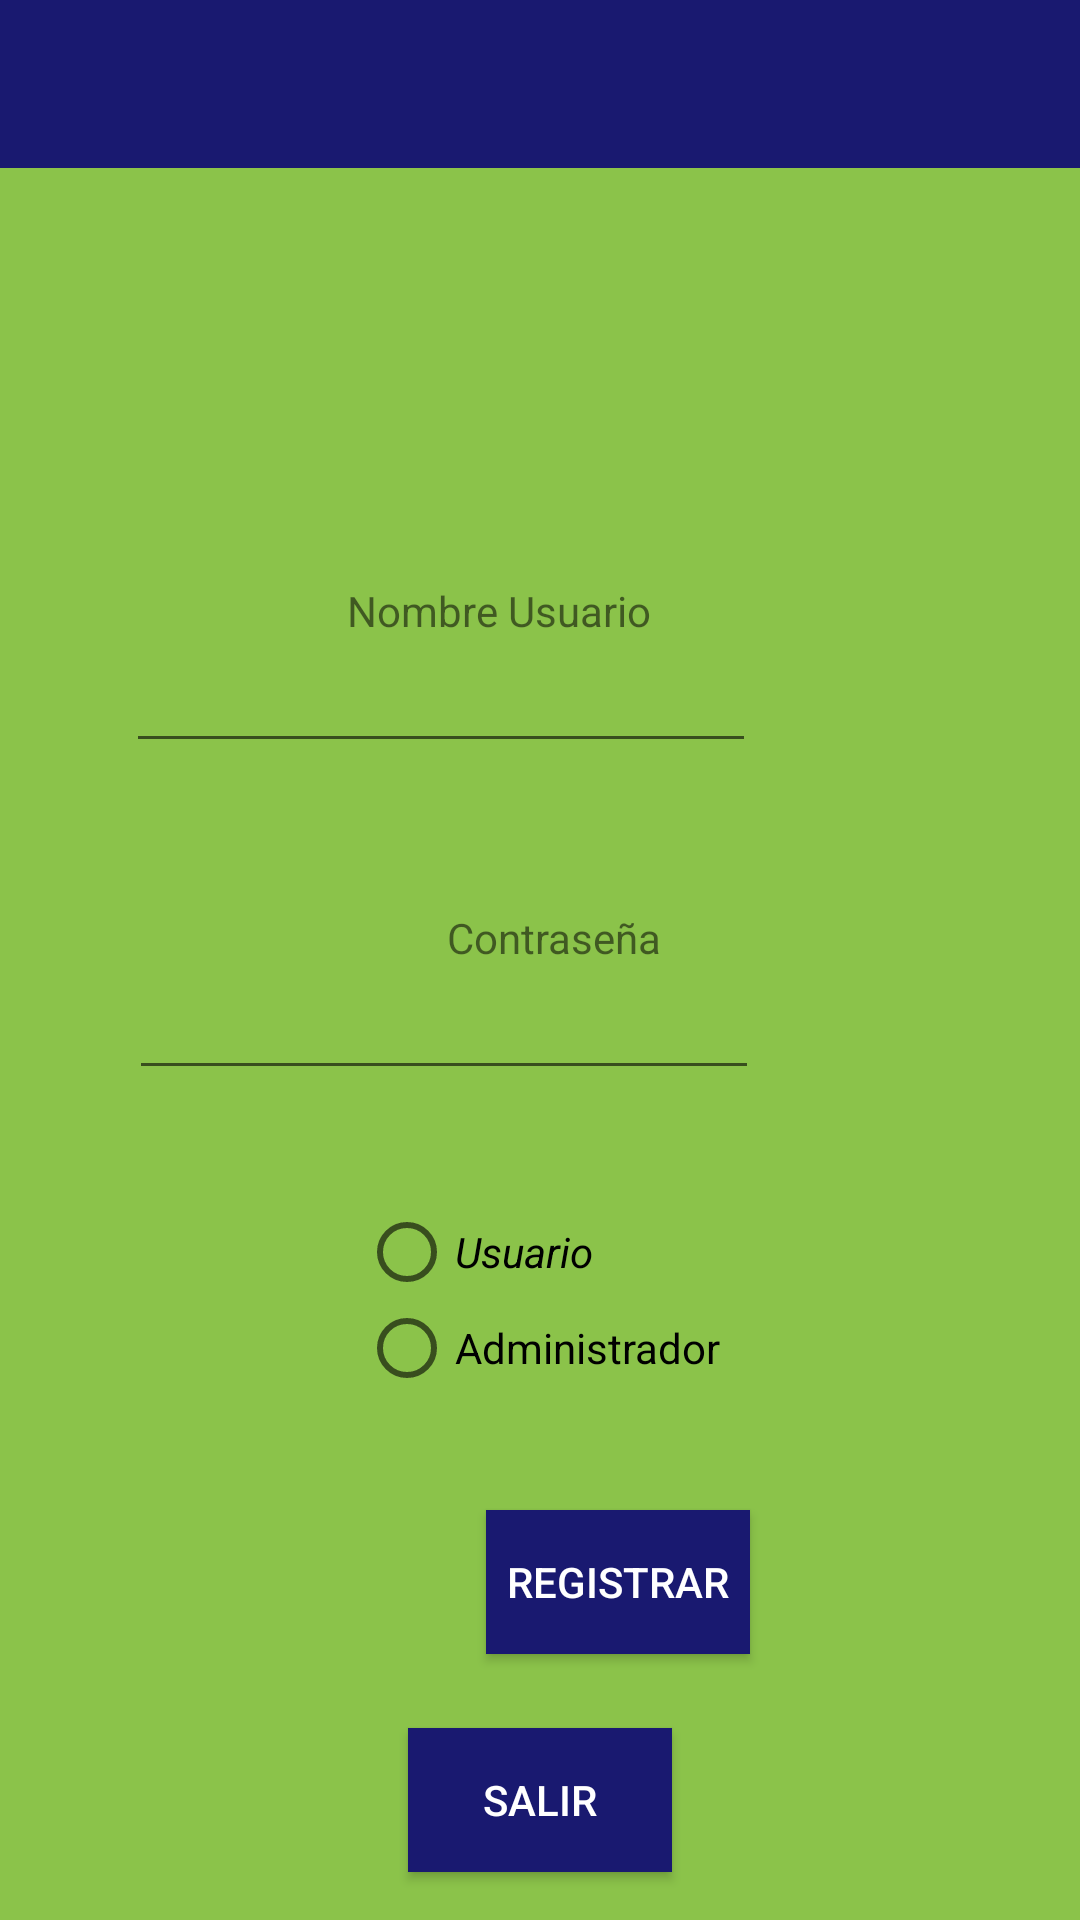

Here is an Android app screen rendered from its layout file. Give the layout XML and the strings, colors and styles it references.
<!-- AndroidManifest.xml: application theme AppTheme -->
<!-- res/layout/activity_crear_usuario.xml -->
<?xml version="1.0" encoding="utf-8"?>
<androidx.constraintlayout.widget.ConstraintLayout xmlns:android="http://schemas.android.com/apk/res/android"
    xmlns:app="http://schemas.android.com/apk/res-auto"
    xmlns:tools="http://schemas.android.com/tools"
    android:layout_width="match_parent"
    android:layout_height="match_parent"
    android:background="#8BC34A"
    tools:context=".CrearUsuario">

    <include
        android:id="@+id/toolbar"
        layout="@layout/toolbar"></include>

    <TextView
        android:id="@+id/textView4"
        android:layout_width="wrap_content"
        android:layout_height="wrap_content"
        android:layout_marginStart="177dp"
        android:layout_marginTop="138dp"
        android:layout_marginEnd="177dp"
        android:text="@string/nombre_usuario"
        app:layout_constraintEnd_toEndOf="parent"
        app:layout_constraintHorizontal_bias="0.644"
        app:layout_constraintStart_toStartOf="parent"
        app:layout_constraintTop_toBottomOf="@+id/toolbar" />

    <Button
        android:id="@+id/editar"
        android:layout_width="wrap_content"
        android:layout_height="wrap_content"
        android:layout_marginStart="162dp"
        android:layout_marginEnd="162dp"
        android:background="#191970"
        android:onClick="insertar"
        android:text="@string/registrar"
        android:textColor="@android:color/white"
        app:layout_constraintBottom_toBottomOf="parent"
        app:layout_constraintEnd_toEndOf="parent"
        app:layout_constraintHorizontal_bias="0.0"
        app:layout_constraintStart_toStartOf="parent"
        app:layout_constraintTop_toTopOf="parent"
        app:layout_constraintVertical_bias="0.85" />

    <TextView
        android:id="@+id/textView6"
        android:layout_width="wrap_content"
        android:layout_height="wrap_content"
        android:layout_marginStart="175dp"
        android:layout_marginEnd="179dp"
        android:text="@string/contrase_a"
        app:layout_constraintBottom_toTopOf="@+id/password"
        app:layout_constraintEnd_toEndOf="parent"
        app:layout_constraintHorizontal_bias="0.4"
        app:layout_constraintStart_toStartOf="parent"
        app:layout_constraintTop_toTopOf="parent"
        app:layout_constraintVertical_bias="1.0" />

    <EditText
        android:id="@+id/usuarioA"
        android:layout_width="wrap_content"
        android:layout_height="wrap_content"
        android:layout_marginStart="94dp"
        android:layout_marginEnd="108dp"
        android:ems="10"
        android:importantForAutofill="no"
        android:inputType="textPersonName"
        app:layout_constraintBottom_toTopOf="@+id/textView6"
        app:layout_constraintEnd_toEndOf="parent"
        app:layout_constraintHorizontal_bias="1.0"
        app:layout_constraintStart_toStartOf="parent"
        app:layout_constraintTop_toBottomOf="@+id/textView4"
        app:layout_constraintVertical_bias="0.0" />

    <EditText
        android:id="@+id/password"
        android:layout_width="wrap_content"
        android:layout_height="wrap_content"
        android:layout_marginStart="95dp"
        android:layout_marginEnd="107dp"
        android:layout_marginBottom="140dp"
        android:ems="10"
        android:importantForAutofill="no"
        android:inputType="textPersonName"
        app:layout_constraintBottom_toTopOf="@+id/editar"
        app:layout_constraintEnd_toEndOf="parent"
        app:layout_constraintHorizontal_bias="1.0"
        app:layout_constraintStart_toStartOf="parent" />

    <RadioGroup
        android:id="@+id/radio"
        android:layout_width="wrap_content"
        android:layout_height="wrap_content"
        app:layout_constraintBottom_toTopOf="@+id/editar"
        app:layout_constraintEnd_toEndOf="parent"
        app:layout_constraintStart_toStartOf="parent"
        app:layout_constraintTop_toBottomOf="@+id/password">
        <RadioButton
            android:id="@+id/radioUsuario"
            android:layout_width="match_parent"
            android:layout_height="wrap_content"
            android:text="Usuario"
            android:textStyle="italic" />

        <RadioButton
            android:id="@+id/radioAdministrador"
            android:layout_width="match_parent"
            android:layout_height="wrap_content"
            android:text="Administrador" />
    </RadioGroup>

    <Button
        android:id="@+id/back"
        android:layout_width="wrap_content"
        android:layout_height="wrap_content"
        android:layout_marginStart="162dp"
        android:layout_marginEnd="162dp"
        android:layout_marginBottom="16dp"
        android:background="#191970"
        android:onClick="revisar"
        android:text="Salir"
        android:textColor="#FFFFFF"
        app:layout_constraintBottom_toBottomOf="parent"
        app:layout_constraintEnd_toEndOf="parent"
        app:layout_constraintStart_toStartOf="parent"
        app:layout_constraintTop_toBottomOf="@+id/editar"
        app:layout_constraintVertical_bias="1.0" />
</androidx.constraintlayout.widget.ConstraintLayout>
<!-- res/layout/toolbar.xml (included above) -->
<?xml version="1.0" encoding="utf-8"?>
<androidx.appcompat.widget.Toolbar xmlns:android="http://schemas.android.com/apk/res/android"
    android:layout_width="match_parent"
    android:layout_height="wrap_content"
    android:background="#191970"
    android:theme="@style/ThemeOverlay.AppCompat.Dark.ActionBar">

    <TextView
        android:layout_width="wrap_content"
        android:layout_height="wrap_content"
        android:layout_gravity="center"
        android:textColor="#fff"
        android:textSize="25dp"
        android:textStyle="bold"
        android:id="@+id/toolbar_title"></TextView>

</androidx.appcompat.widget.Toolbar>
<!-- resources referenced by this layout -->
<resources>
  <string name="contrase_a">Contraseña</string>
  <string name="nombre_usuario">Nombre Usuario</string>
  <string name="registrar">Registrar</string>
  <style name="AppTheme" parent="Theme.AppCompat.Light.DarkActionBar">
          
          <item name="colorPrimary">@color/colorPrimary</item>
          <item name="colorPrimaryDark">@color/colorPrimaryDark</item>
          <item name="colorAccent">@color/colorAccent</item>
      </style>
  <!-- not gathered from this repository: default colours our renderer supplied (Android Studio template values) -->
  <color name="colorPrimary">#FF6200EE</color>
  <color name="colorPrimaryDark">#FF3700B3</color>
  <color name="colorAccent">#FF03DAC5</color>
</resources>
